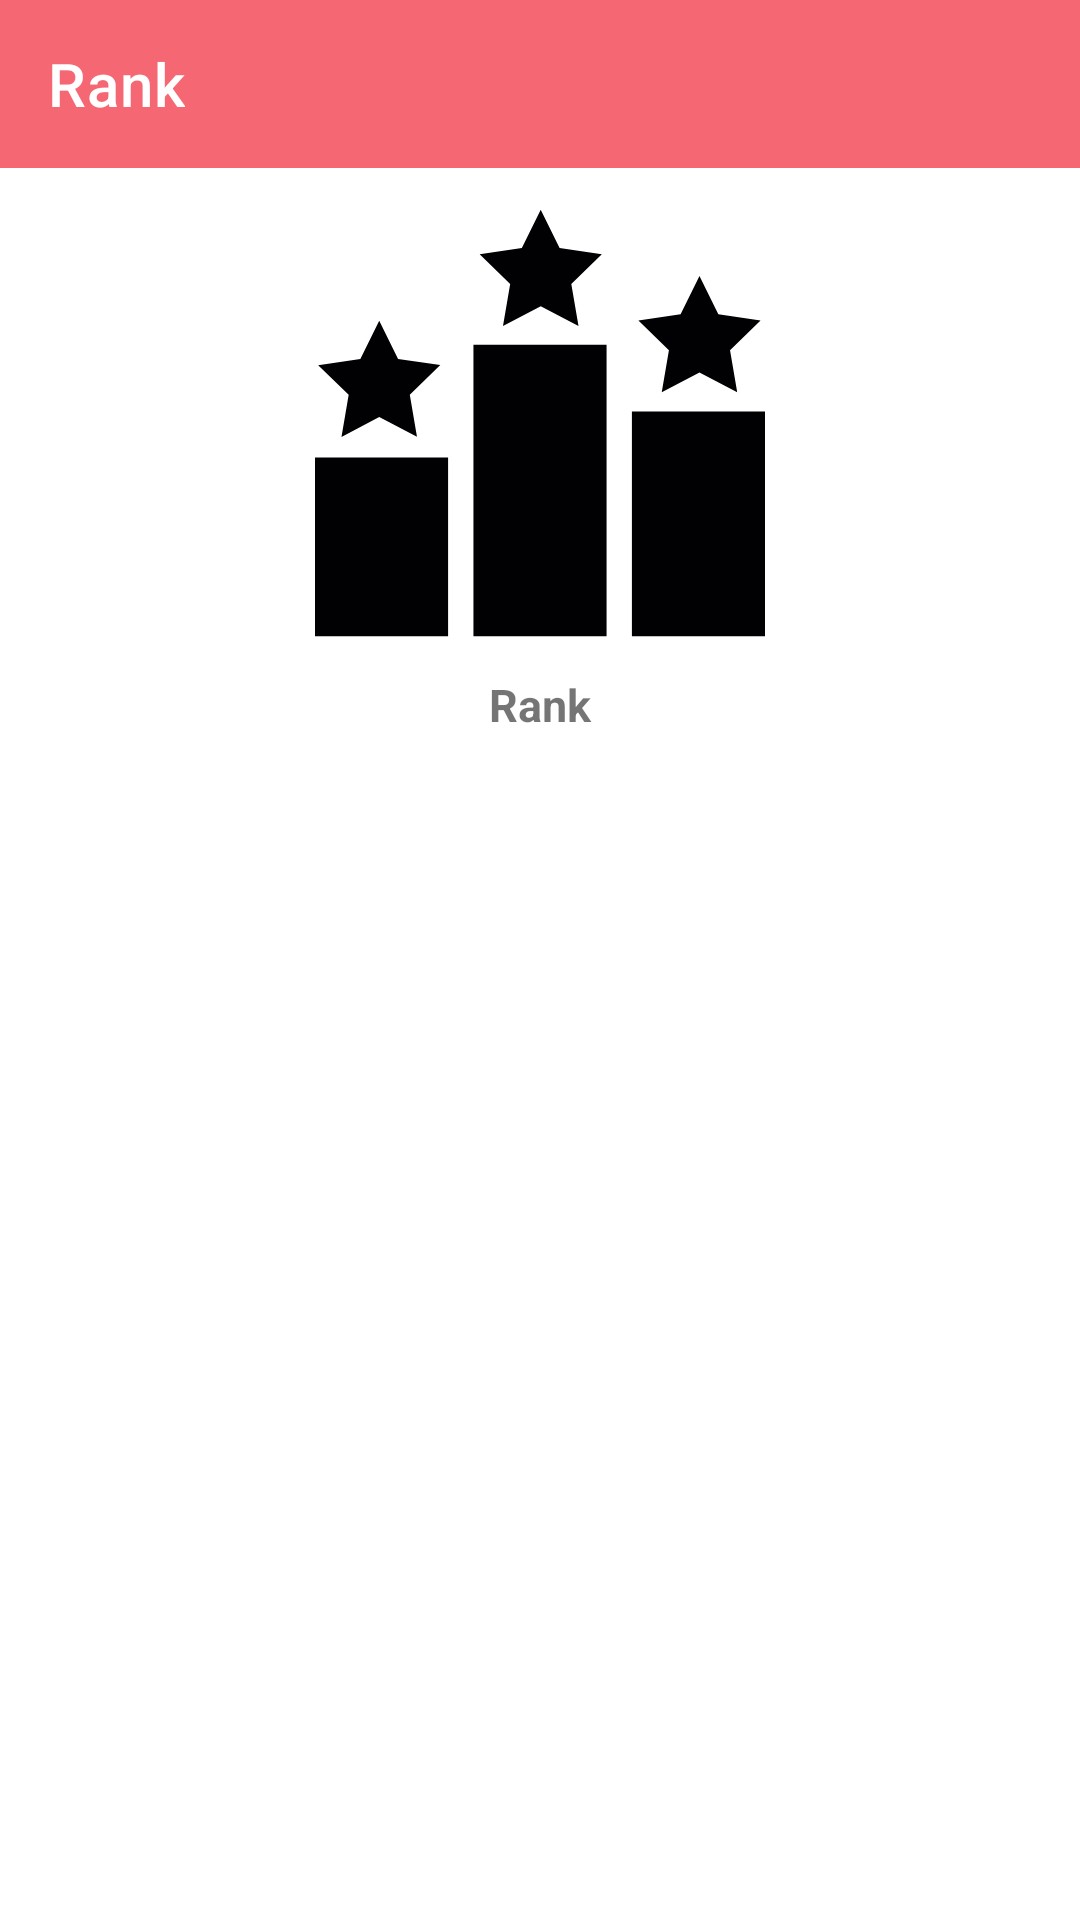

Here is an Android app screen rendered from its layout file. Give the layout XML and the strings, colors and styles it references.
<!-- AndroidManifest.xml: application theme Theme.ValorantGuide -->
<!-- res/layout/activity_rank_detail.xml -->
<?xml version="1.0" encoding="utf-8"?>
<LinearLayout xmlns:android="http://schemas.android.com/apk/res/android"
    xmlns:app="http://schemas.android.com/apk/res-auto"
    android:orientation="vertical"
    android:layout_width="match_parent"
    android:layout_height="wrap_content">

    <com.google.android.material.appbar.AppBarLayout
        android:layout_width="match_parent"
        android:layout_height="wrap_content"
        android:theme="@style/Theme.ValorantGuide.AppBarOverlay">

        <androidx.appcompat.widget.Toolbar
            android:id="@+id/toolbar"
            app:title="@string/menu_rank"
            android:layout_width="match_parent"
            android:layout_height="?attr/actionBarSize"
            android:background="?attr/colorPrimary"
            app:popupTheme="@style/Theme.ValorantGuide.PopupOverlay" />

    </com.google.android.material.appbar.AppBarLayout>

    <androidx.core.widget.NestedScrollView
        android:id="@+id/nestedScrollView"
        android:layout_width="match_parent"
        android:layout_height="match_parent"
        app:layout_behavior="com.google.android.material.appbar.AppBarLayout$ScrollingViewBehavior">

        <LinearLayout
            android:layout_width="match_parent"
            android:layout_height="wrap_content"
            android:orientation="vertical"
            android:layout_marginVertical="10dp">

            <ImageView
                android:id="@+id/cover"
                android:layout_width="150dp"
                android:layout_height="wrap_content"
                android:src="@drawable/ic_rankings"
                android:adjustViewBounds="true"
                android:layout_gravity="center"
                android:contentDescription="@string/menu_rank"/>

            <TextView
                android:id="@+id/title"
                android:layout_width="match_parent"
                android:layout_height="wrap_content"
                android:gravity="center"
                android:text="@string/menu_rank"
                android:textSize="15sp"
                android:lines="2"
                android:textStyle="bold"/>

        </LinearLayout>
    </androidx.core.widget.NestedScrollView>
</LinearLayout>
<!-- resources referenced by this layout -->
<resources>
  <!-- drawable ic_rankings (drawable) -->
  <vector xmlns:android="http://schemas.android.com/apk/res/android"
      android:width="502.664dp"
      android:height="502.664dp"
      android:viewportWidth="502.664"
      android:viewportHeight="502.664">
    <path
        android:pathData="M0,289.793h148.666v199.638h-148.666z"
        android:fillColor="#010002"/>
    <path
        android:pathData="M353.998,238.497h148.666v250.933h-148.666z"
        android:fillColor="#010002"/>
    <path
        android:pathData="M176.988,164.057h148.709v325.374h-148.709z"
        android:fillColor="#010002"/>
    <path
        android:pathData="M429.474,87.243l21.053,42.71l47.154,6.859l-34.082,33.241l8.024,46.96l-42.149,-22.175l-42.149,22.175l8.024,-46.96l-34.082,-33.241l47.111,-6.86L429.474,87.243z"
        android:fillColor="#010002"/>
    <path
        android:pathData="M252.141,13.234l21.075,42.732l47.154,6.86l-34.082,33.262l8.046,46.916l-42.171,-22.153l-42.171,22.153l8.024,-46.916l-34.082,-33.262l47.132,-6.86L252.141,13.234z"
        android:fillColor="#010002"/>
    <path
        android:pathData="M71.744,137.05l21.053,42.732l47.154,6.881l-34.06,33.219l8.024,46.938l-42.171,-22.153l-42.171,22.175l8.046,-46.938L3.538,186.684l47.132,-6.881L71.744,137.05z"
        android:fillColor="#010002"/>
  </vector>
  <string name="menu_rank">Rank</string>
  <style name="Theme.ValorantGuide.AppBarOverlay" parent="ThemeOverlay.AppCompat.Dark.ActionBar" />
  <style name="Theme.ValorantGuide.PopupOverlay" parent="ThemeOverlay.AppCompat.Light" />
  <style name="Theme.ValorantGuide" parent="Theme.MaterialComponents.DayNight.DarkActionBar">
          
          <item name="colorPrimary">@color/valorant_800</item>
  
          <item name="colorPrimaryVariant">@color/valorant_500</item>
          <item name="colorOnPrimary">@color/white</item>
          
          <item name="colorSecondary">@color/teal_200</item>
          <item name="colorSecondaryVariant">@color/teal_700</item>
          <item name="colorOnSecondary">@color/black</item>
          
          <item name="android:statusBarColor" tools:targetApi="l">?attr/colorPrimaryVariant</item>
          
      </style>
  <color name="valorant_800">#f56873</color>
  <color name="valorant_500">#f8a0a7</color>
  <color name="white">#FFFFFFFF</color>
  <color name="teal_200">#FF03DAC5</color>
  <color name="teal_700">#FF018786</color>
  <color name="black">#FF000000</color>
</resources>
